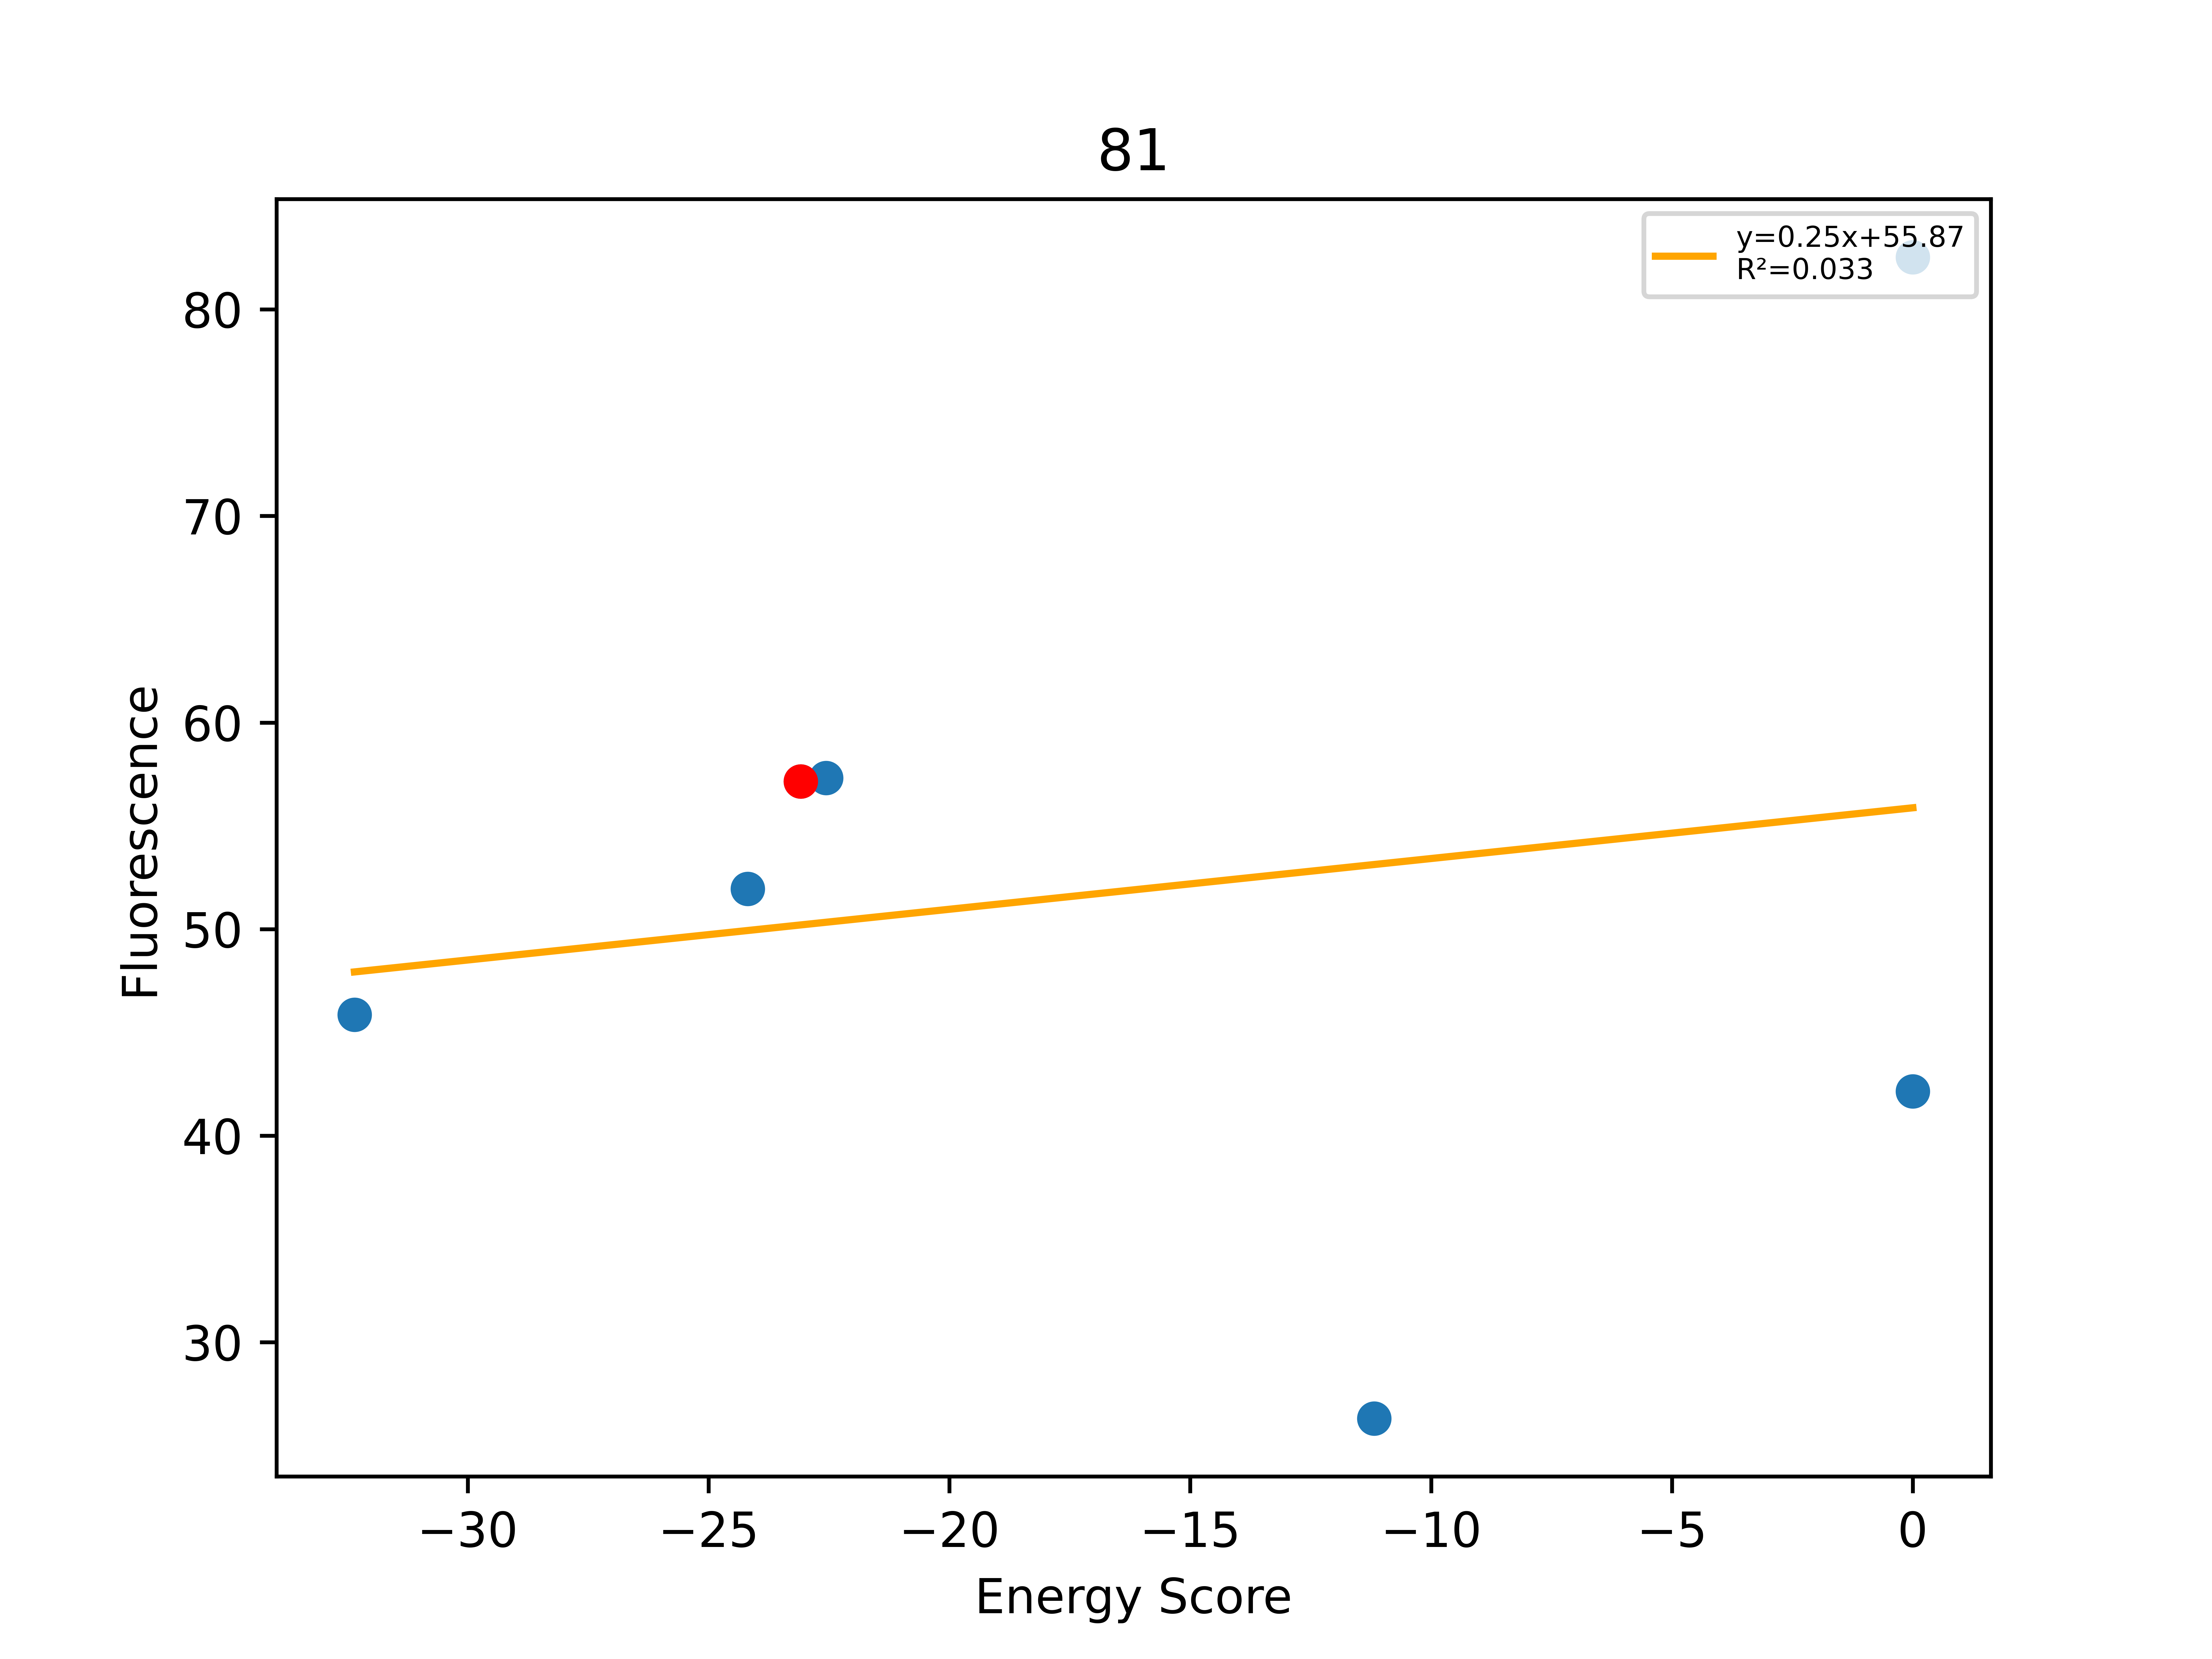

The table this chart was drawn from, first rows:
, Unnamed: 0, Total, Dimer, Monomer, DimerDiff, VDWDimer, VDWDiff, HBONDDimer, HBONDDiff, IMM1Dimer, IMM1Diff, SequenceProbability, DimerSasa, MonomerSasa, startXShift, xShift, xShiftDiff, startCrossingAngle, crossingAngle, crossingAngleDiff, startAxialRotation, axialRotation, axialRotationDiff
0, 278, -32.35, -404.7, -372.4, 1.048, -88.3, 0.7894, -78.5, 1.427, -237.9, -1.169, 0.0002945, 3792, 4614, 7.347, 7.133, 0.2143, -53.61, -53.91, 0.2945, 43.28, 40.06, 3.215
1, 295, -24.18, -391.7, -367.5, 14.09, -73.16, 15.92, -79.92, 0.0, -238.6, -1.829, 0.0003324, 3844, 4726, 7.347, 7.133, 0.2143, -53.61, -53.91, 0.2945, 43.28, 40.06, 3.215
2, 275, -23.08, -405.8, -382.7, -5.396, -89.09, -1.211, -79.92, -2.601, -236.8, -1.584, 0.000589, 3859, 0.0, 7.347, 7.133, 0.2143, -53.61, -53.91, 0.2945, 43.28, 40.06, 3.215
3, 271, -22.56, -389.9, -367.3, 15.91, -90.4, -1.311, -64.73, 15.19, -234.7, 2.028, 0.0003772, 3818, 4599, 7.347, 7.133, 0.2143, -53.61, -53.91, 0.2945, 43.28, 40.06, 3.215
4, 276, -11.18, -382.2, -371, 23.59, -68.03, 21.06, -73.97, 5.949, -240.2, -3.415, 0.0002515, 3839, 4719, 7.347, 7.133, 0.2143, -53.61, -53.91, 0.2945, 43.28, 40.06, 3.215
5, 274, 0.0, -328.2, -386.5, 77.57, -27.2, 61.88, -63.06, 16.87, -237.9, -1.179, 0.0003324, 3807, 4633, 7.347, 7.133, 0.2143, -53.61, -53.91, 0.2945, 43.28, 40.06, 3.215
6, 277, 0.0, -135.3, -401.4, 270.4, 169.3, 258.4, -64.66, 15.27, -240, -3.209, 0.0002595, 3801, 4652, 7.347, 7.133, 0.2143, -53.61, -53.91, 0.2945, 43.28, 40.06, 3.215
